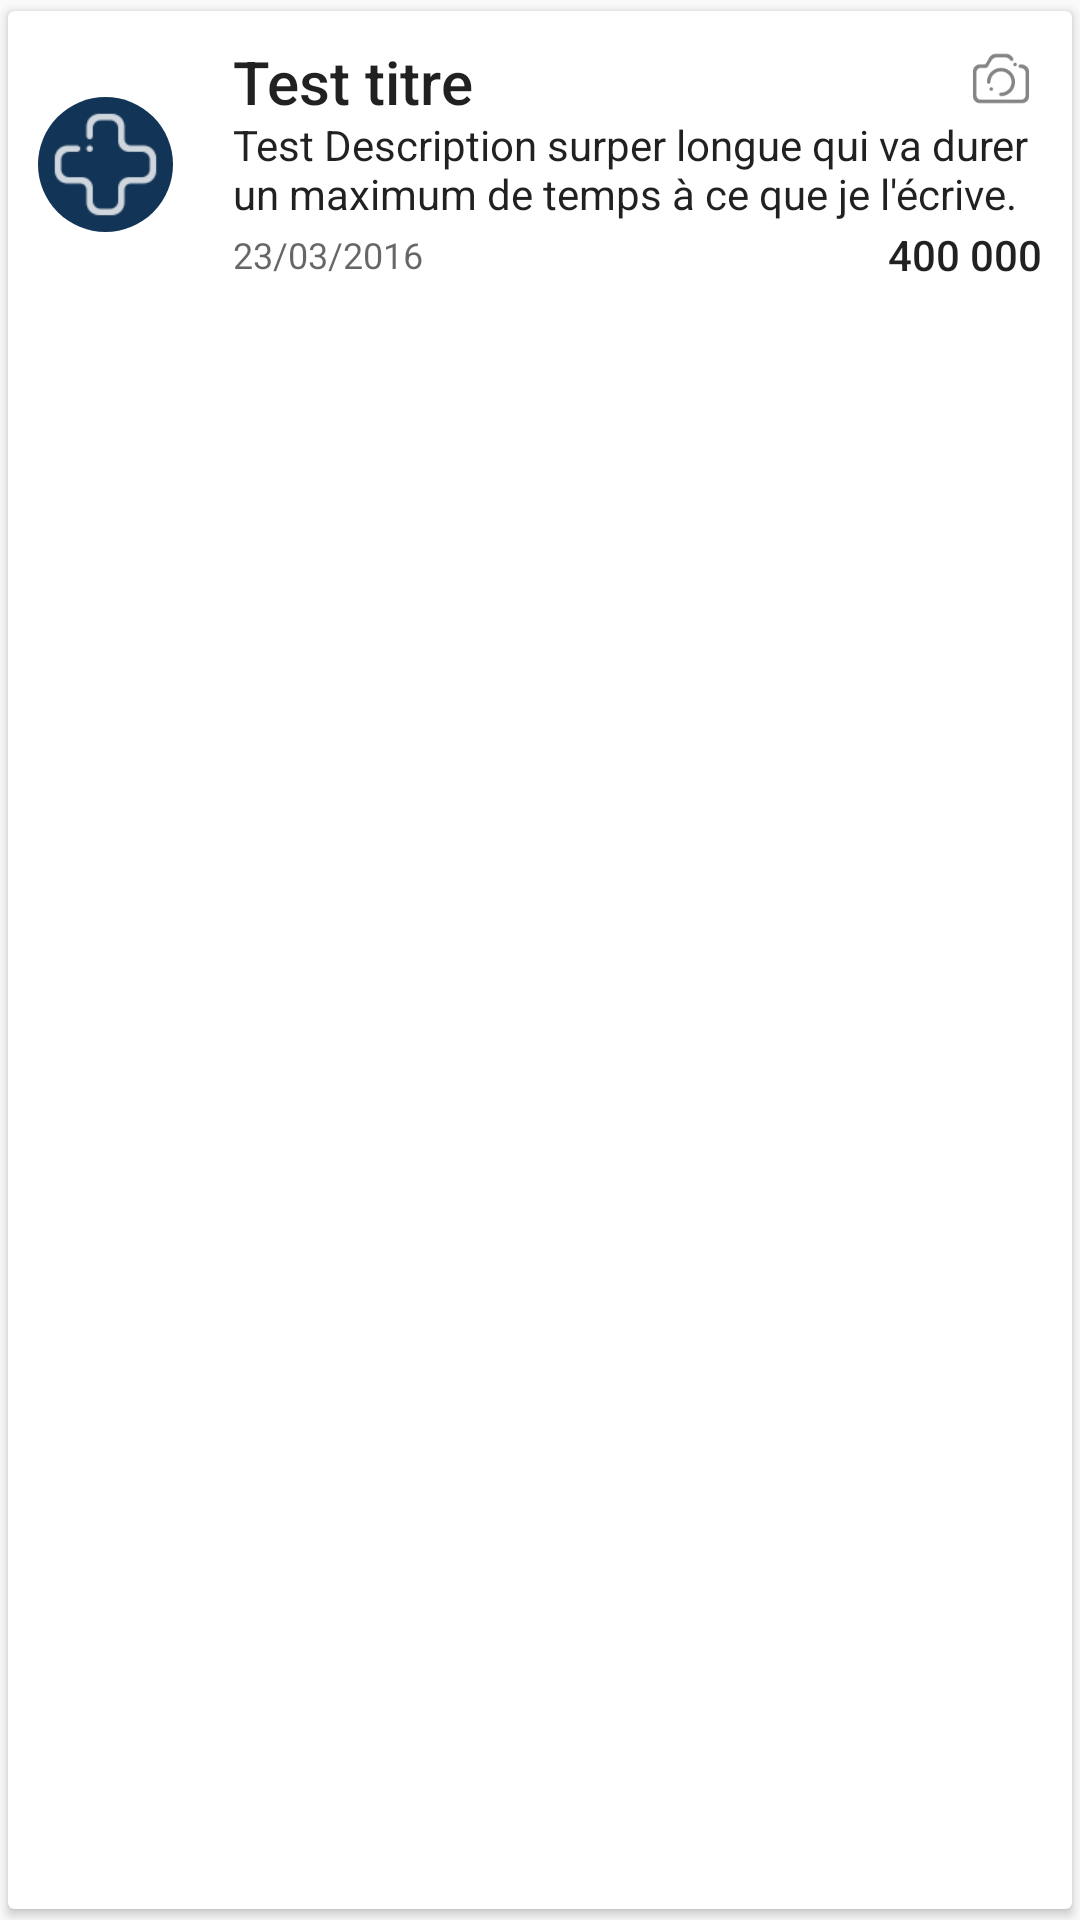

Layout XML and referenced resources for this Android screen:
<!-- AndroidManifest.xml: application theme MyMaterialTheme -->
<!-- res/layout/cardview_row.xml -->
<?xml version="1.0" encoding="utf-8"?>
<android.support.v7.widget.CardView xmlns:android="http://schemas.android.com/apk/res/android"
    xmlns:card_view="http://schemas.android.com/apk/res-auto"
    android:layout_width="match_parent"
    android:layout_height="wrap_content"
    android:orientation="horizontal"
    card_view:cardCornerRadius="2dp"
    card_view:cardUseCompatPadding="true">

    <LinearLayout
        android:layout_width="match_parent"
        android:layout_height="wrap_content">


        <ImageView
            android:id="@+id/imageColorCategory"
            android:contentDescription="@string/image_color"
            android:layout_width="45dp"
            android:layout_height="45dp"
            android:layout_gravity="center"
            android:layout_margin="10dp"
            android:background="@drawable/badge_round"
            android:src="@drawable/ic_action_add" />

        <RelativeLayout
            android:id="@+id/relativeLayoutDrawerListAnnonce"
            android:layout_width="match_parent"
            android:layout_height="wrap_content"
            android:layout_marginTop="10dp"
            android:layout_marginBottom="10dp"
            android:layout_marginRight="10dp"
            android:layout_marginLeft="10dp">

            <TextView
                android:id="@+id/textIdAnnonce"
                android:layout_width="0dp"
                android:layout_height="0dp"
                android:visibility="invisible" />

            <LinearLayout
                android:id="@+id/linear_titre"
                android:layout_width="match_parent"
                android:layout_height="wrap_content"
                android:orientation="horizontal">

                <TextView
                    android:id="@+id/textTitreAnnonce"
                    android:layout_width="0dp"
                    android:layout_height="25dp"
                    android:layout_weight="0.9"
                    android:gravity="center_vertical"
                    android:text="Test titre"
                    style="@style/TextAppearance.AppCompat.Title"/>

                <ImageView
                    android:id="@+id/imgPhoto"
                    android:layout_width="0dp"
                    android:layout_height="25dp"
                    android:layout_weight="0.1"
                    android:contentDescription="@string/iconeOliweb"
                    android:src="@drawable/ic_camera_black" />
            </LinearLayout>

            <TextView
                android:id="@+id/textDescriptionAnnonce"
                android:layout_width="match_parent"
                android:layout_height="wrap_content"
                android:layout_below="@id/linear_titre"
                android:gravity="center_vertical"
                android:text="Test Description surper longue qui va durer un maximum de temps à ce que je l'écrive."
                style="@style/Base.TextAppearance.AppCompat.Body1"/>

            <TextView
                android:id="@+id/textDatePublicationAnnonce"
                android:layout_width="wrap_content"
                android:layout_height="22dp"
                android:layout_below="@+id/textDescriptionAnnonce"
                android:gravity="center"
                android:text="23/03/2016"
                style="@style/TextAppearance.AppCompat.Caption"/>

            <TextView
                android:id="@+id/textPrixAnnonce"
                android:layout_width="wrap_content"
                android:layout_height="22dp"
                android:layout_alignParentEnd="true"
                android:layout_alignParentRight="true"
                android:layout_below="@+id/textDescriptionAnnonce"
                android:gravity="center"
                android:text="400 000"
                style="@style/TextAppearance.AppCompat.Body2"/>
        </RelativeLayout>
    </LinearLayout>
</android.support.v7.widget.CardView>
<!-- resources referenced by this layout -->
<resources>
  <!-- drawable badge_round (drawable) -->
  <?xml version="1.0" encoding="utf-8"?>
  <shape xmlns:android="http://schemas.android.com/apk/res/android" android:shape="oval">
  
      <size android:width="50dp" android:height="50dp"/>
      <gradient android:centerColor="#123456"
          android:startColor="#123456"
          android:endColor="#123456"
      />
  
  </shape>
  <!-- drawable ic_action_add: png bitmap (drawable-hdpi, 479 bytes) -->
  <!-- drawable ic_camera_black: png bitmap (drawable-hdpi, 821 bytes) -->
  <string name="iconeOliweb" translatable="false">iconeOliweb</string>
  <string name="image_color" translatable="false">ImageColor</string>
  <style name="MyMaterialTheme" parent="Theme.AppCompat.Light.NoActionBar">
          <item name="colorPrimary">@color/ColorPrimary</item>
          <item name="colorPrimaryDark">@color/ColorPrimaryDark</item>
          <item name="colorAccent">@color/ColorAccent</item>
          <item name="android:actionOverflowButtonStyle">@style/MyActionButtonOverflow</item>
          <item name="android:homeAsUpIndicator">@drawable/ic_chevron_left</item>
      </style>
  <color name="ColorPrimary">#3f51b5</color>
  <color name="ColorPrimaryDark">#303f9f</color>
  <color name="ColorAccent">#f50057</color>
  <style name="MyActionButtonOverflow" parent="android:style/Widget.Holo.Light.ActionButton.Overflow">
          <item name="android:src">@drawable/ic_option</item>
          <item name="android:background">?android:attr/actionBarItemBackground</item>
          <item name="android:contentDescription">"Lala"</item>
      </style>
  <!-- drawable ic_option: png bitmap (drawable-hdpi, 941 bytes) -->
</resources>
